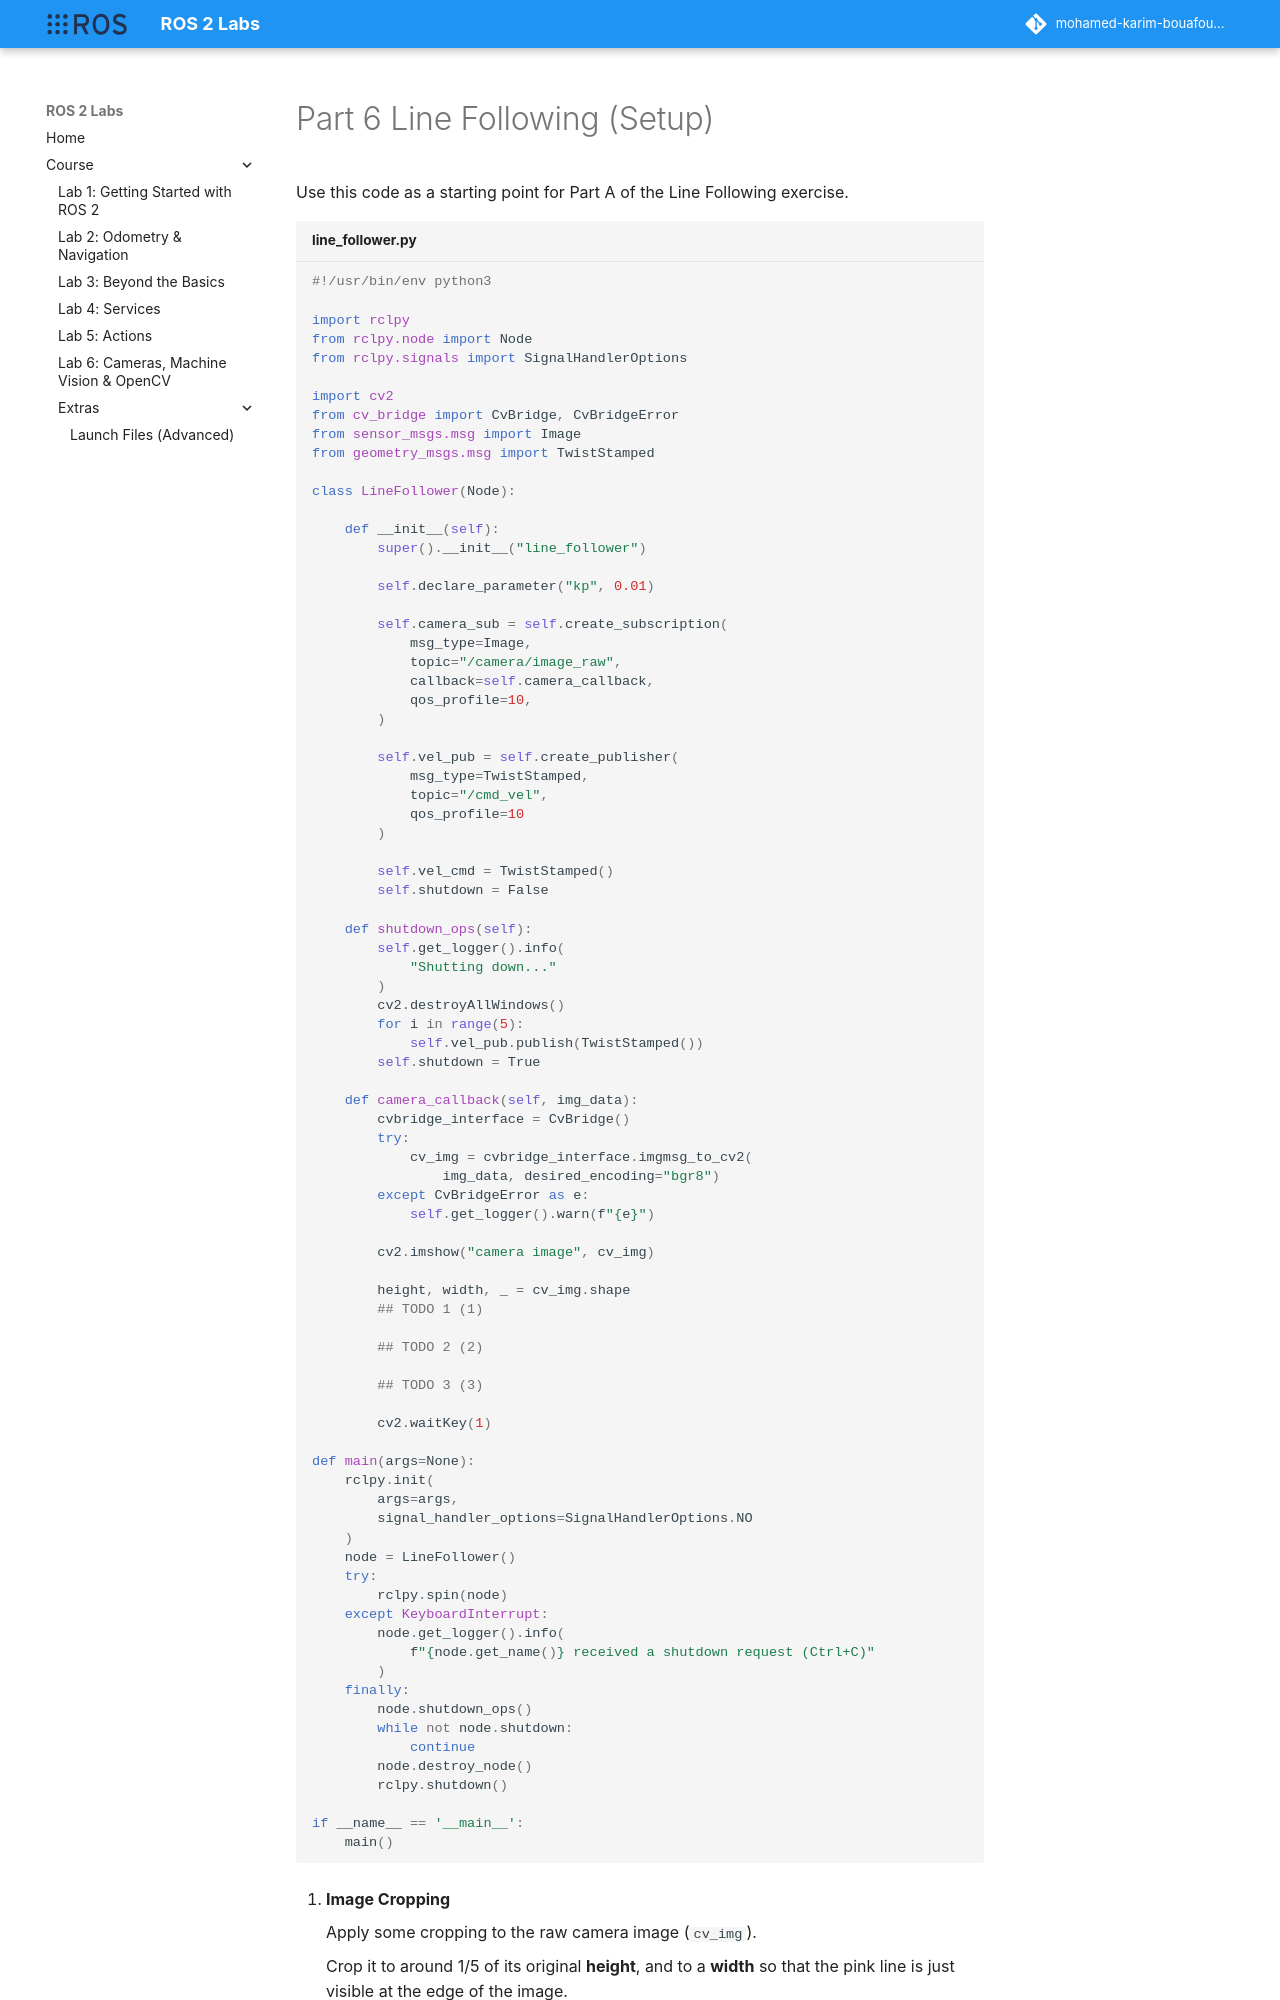

repository: Mohamed-Karim-Bouafoura/ros2-labs · page: course/part6/line_follower/index.html · generator: mkdocs

---
title: "Part 6 Line Following (Setup)"  
---

# Part 6 Line Following (Setup)

Use this code as a starting point for Part A of the Line Following exercise.

```py title="line_follower.py"
--8<-- "code_templates/line_follower.py"
```

1. **Image Cropping** 

    Apply some cropping to the raw camera image (`cv_img`). 
    
    Crop it to around 1/5 of its original **height**, and to a **width** so that the pink line is just visible at the edge of the image. 

    Call your new cropped image something like `cropped_img`. You could then use the `cv2.imshow()` method to display this in an additional pop-up window when the node is run: 
    
    ```python
    cv2.imshow("cropped_image", cropped_img)
    ``` 

    <figure markdown>
      ![](line_following/partA_todo1.png)
    </figure>

2. **Colour Detection**

    Filter the cropped image by selecting appropriate HSV values so that the pink line can be isolated from the rest of the image.
    
    You may need to use the `tuos_examples\image_colours.py` node again to help you identify the correct Hue and Saturation value range.

    Use `cv2.cvtColor()` to convert your `cropped_img` into an HSV colour representation:

    ```python
    hsv_img = cv2.cvtColor(cropped_img, cv2.COLOR_BGR2HSV)
    ```

    Use `cv2.inRange()` to create a mask with the HSV value range that you have determined:
